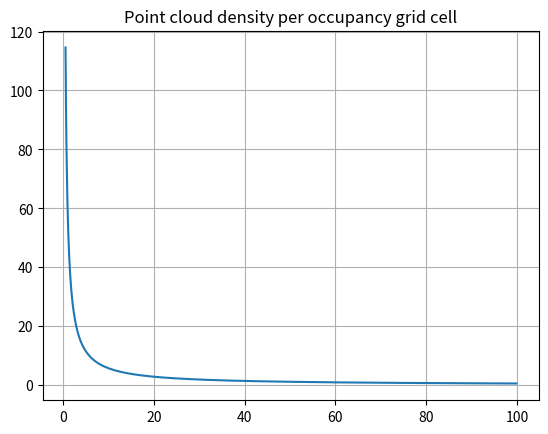

This chart was generated by the following Python code:
import matplotlib.pyplot as plt
import numpy as np
occ_res = 0.1
min_dist = 0.5
max_dist = 100
res_angle = 0.1
depth = np.arange(min_dist,max_dist,occ_res, dtype=float)
pts_per_gridcell = occ_res/(depth*res_angle/180*np.pi)
plt.figure(1)
plt.plot(depth,pts_per_gridcell)
plt.grid()
plt.title('Point cloud density per occupancy grid cell')
